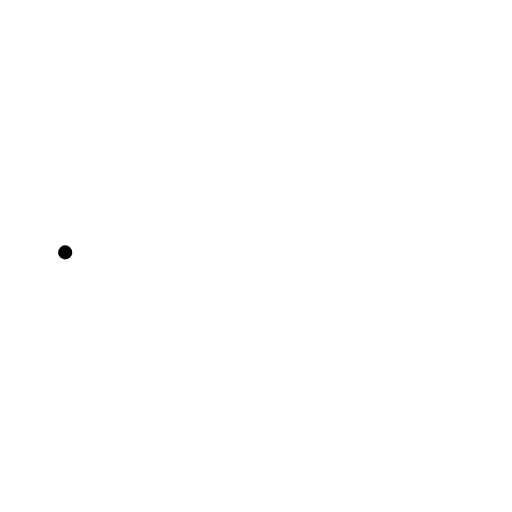
t = 0.00 s
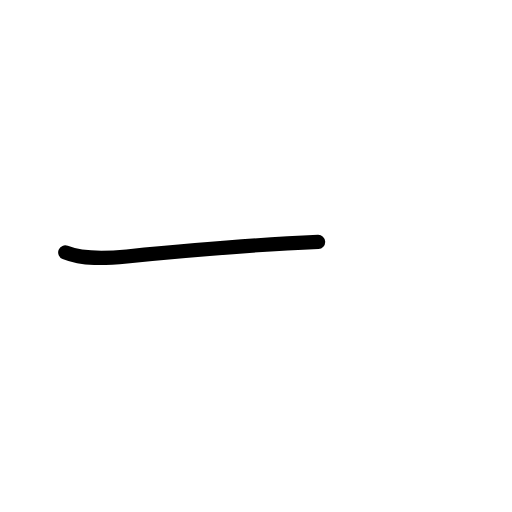
t = 0.58 s
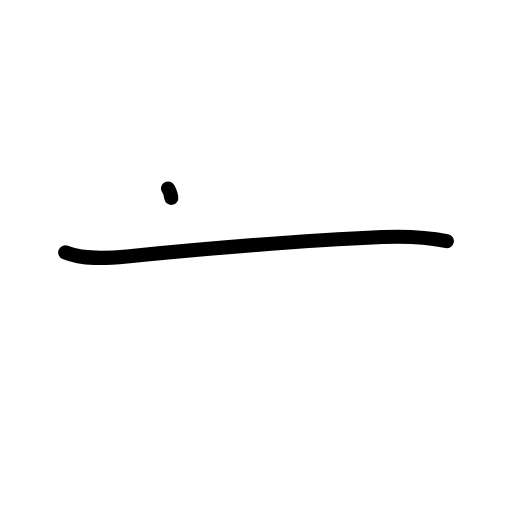
t = 1.25 s
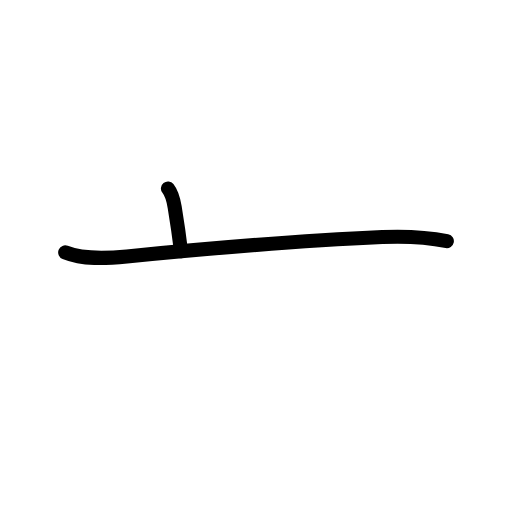
t = 1.75 s
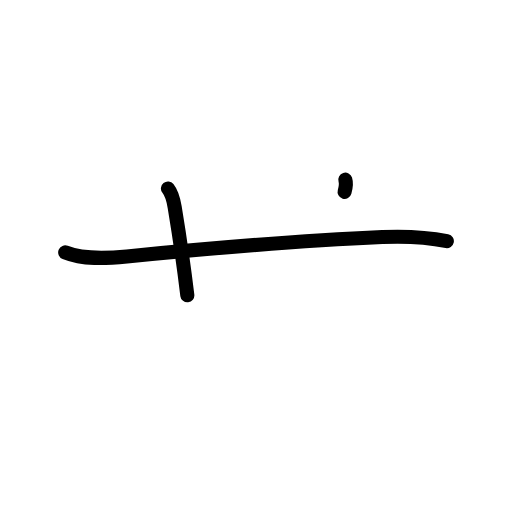
t = 2.38 s
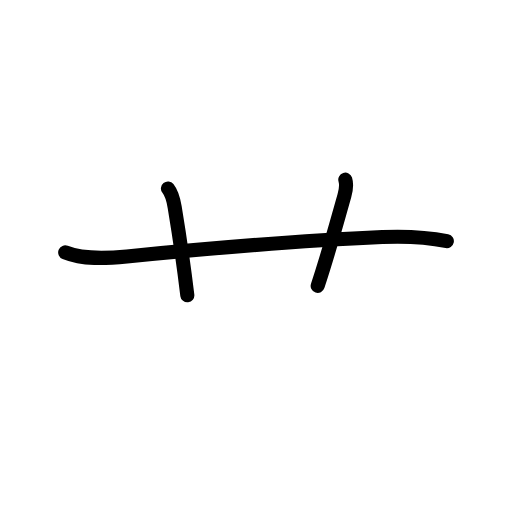
t = 3.00 s

The animated SVG that drew these frames (rendered in a browser with its animation timeline set to each time). Animation: 9 SMIL elements (animate=9); one cycle of 3.00 s.

<?xml version="1.0" encoding="UTF-8"?>
<!--
AniKanjiVG is licensed by CC-BY-SA Paul C. Sommerhoff (https://bitbucket.org/sommerhoff/anikanjivg).
AniKanjiVG uses KanjiVG which is licensed by CC-BY-SA Ulrich Apel (http://kanjivg.tagaini.net).
See also http://creativecommons.org/licenses/by-sa/3.0/
-->
<svg xmlns:kvg='http://kanjivg.tagaini.net' xmlns='http://www.w3.org/2000/svg' width='109' height='109' viewBox='0 0 109 109' style='fill:none;stroke:#000000;stroke-width:3;stroke-linecap:round;stroke-linejoin:round;' id="kvg:kanji_08279"><g id="kvg:08279" kvg:element="艹" kvg:variant="true" kvg:original="艸" kvg:radical="tradit"><path id="kvg:08279-s1" kvg:type="㇐" d="M13.88,53.73c3.75,1.52,8.45,1.32,13.13,0.86c16.12-1.59,39.17-3.48,54.37-4.13c4.77-0.2,9-0.09,13.75,0.87"><animate attributeName="d" begin="0.0s" dur="0.3333333333333333s" from="M13.88,53.73C13.88,53.73,13.88,53.73,13.88,53.73" to="M13.88,53.73c3.75,1.52,8.45,1.32,13.13,0.86" />
<animate attributeName="d" begin="0.3333333333333333s" dur="0.3333333333333333s" from="M13.88,53.73c3.75,1.52,8.45,1.32,13.13,0.86c0,0,0,0,0,0,0" to="M13.88,53.73c3.75,1.52,8.45,1.32,13.13,0.86c16.12-1.59,39.17-3.48,54.37-4.13" />
<animate attributeName="d" begin="0.6666666666666666s" dur="0.3333333333333333s" from="M13.88,53.73c3.75,1.52,8.45,1.32,13.13,0.86c16.12-1.59,39.17-3.48,54.37-4.13c0,0,0,0,0,0,0" to="M13.88,53.73c3.75,1.52,8.45,1.32,13.13,0.86c16.12-1.59,39.17-3.48,54.37-4.13c4.77-0.2,9-0.09,13.75,0.87" />
</path>
<path id="kvg:08279-s2" kvg:type="㇑a" d="M35.75,40.12c0.8,1,1.17,2.38,1.44,4c1.36,8.22,2.33,15.75,2.69,18.75"><animate attributeName="d" begin="1.0s" dur="0.5s" from="M35.75,40.12C35.75,40.12,35.75,40.12,35.75,40.12" to="M35.75,40.12c0.8,1,1.17,2.38,1.44,4" />
<animate attributeName="d" begin="1.5s" dur="0.5s" from="M35.75,40.12c0.8,1,1.17,2.38,1.44,4c0,0,0,0,0,0,0" to="M35.75,40.12c0.8,1,1.17,2.38,1.44,4c1.36,8.22,2.33,15.75,2.69,18.75" />
<animate attributeName="d" begin="0s" dur="1.0s" from="M-100,-100" to="M-100,-100" />
</path>
<path id="kvg:08279-s3" kvg:type="㇑a" d="M73.51,38.25c0.34,1.09,0.18,2.13-0.2,3.46c-2.23,7.85-3.25,11.77-5.68,19.16"><animate attributeName="d" begin="2.0s" dur="0.5s" from="M73.51,38.25C73.51,38.25,73.51,38.25,73.51,38.25" to="M73.51,38.25c0.34,1.09,0.18,2.13-0.2,3.46" />
<animate attributeName="d" begin="2.5s" dur="0.5s" from="M73.51,38.25c0.34,1.09,0.18,2.13-0.2,3.46c0,0,0,0,0,0,0" to="M73.51,38.25c0.34,1.09,0.18,2.13-0.2,3.46c-2.23,7.85-3.25,11.77-5.68,19.16" />
<animate attributeName="d" begin="0s" dur="2.0s" from="M-100,-100" to="M-100,-100" />
</path>
</g>
</svg>
